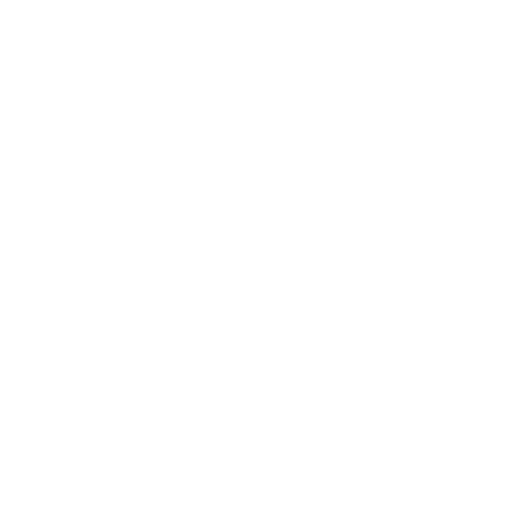
t = 0.00 s
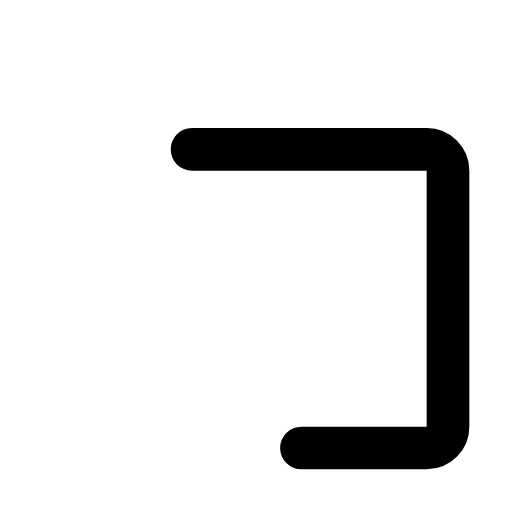
t = 0.30 s
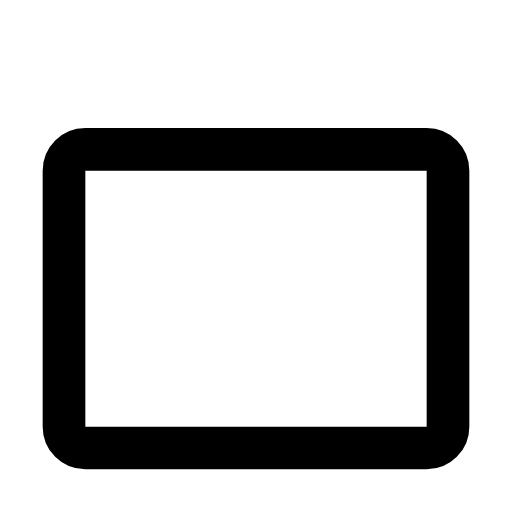
t = 0.60 s
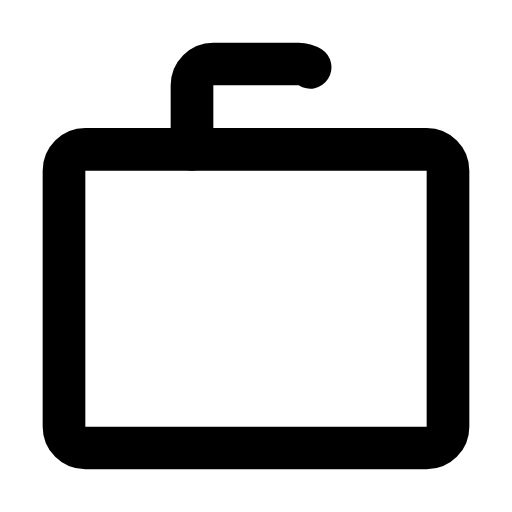
t = 0.85 s
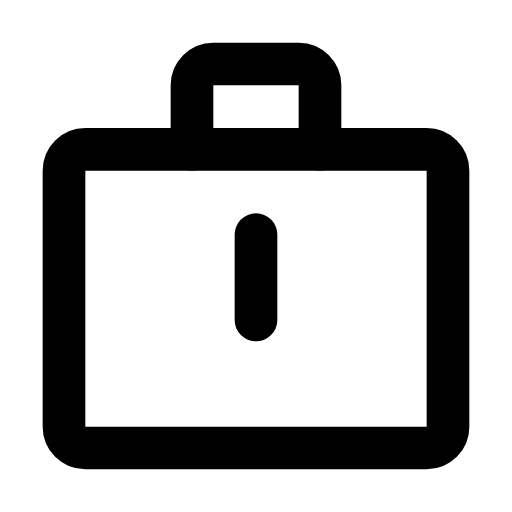
t = 1.10 s
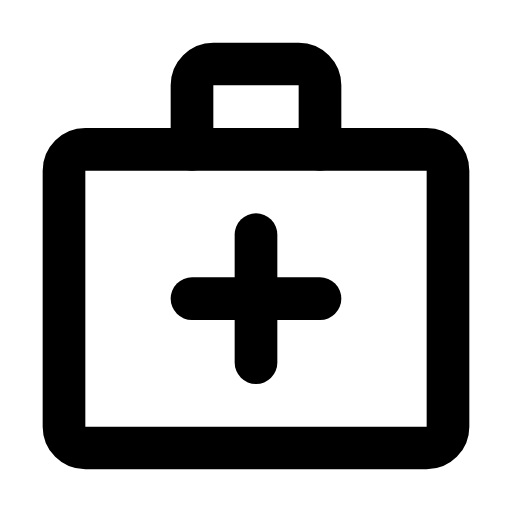
t = 1.40 s

The animated SVG that drew these frames (rendered in a browser with its animation timeline set to each time). Animation: 7 SMIL elements (animate=4,set=3); one cycle of 1.40 s.

<svg xmlns="http://www.w3.org/2000/svg" width="24" height="24" viewBox="0 0 24 24">
	<g fill="none" stroke="currentColor" stroke-width="2" stroke-linecap="round">
		<path d="M15 7V4C15 3.44772 14.5523 3 14 3H10C9.44772 3 9 3.44772 9 4V7" stroke-dasharray="16" stroke-dashoffset="16" opacity="0">
			<animate attributeName="stroke-dashoffset" values="16;32" begin="0.7s" dur="0.2s" fill="freeze" />
			<set attributeName="opacity" to="1" begin="0.7s" />
		</path>
		<path d="M12 11v6" stroke-dasharray="8" stroke-dashoffset="8" opacity="0">
			<animate attributeName="stroke-dashoffset" values="8;0" begin="1.0s" dur="0.2s" fill="freeze" />
			<set attributeName="opacity" to="1" begin="1.0s" />
		</path>
		<path d="M9 14h6" stroke-dasharray="8" stroke-dashoffset="8" opacity="0">
			<animate attributeName="stroke-dashoffset" values="8;0" begin="1.2s" dur="0.2s" fill="freeze" />
			<set attributeName="opacity" to="1" begin="1.2s" />
		</path>
		<path d="M9 7H20C20.5523 7 21 7.44772 21 8V20C21 20.5523 20.5523 21 20 21H4C3.44772 21 3 20.5523 3 20V8C3 7.44772 3.44772 7 4 7z" stroke-dasharray="64" stroke-dashoffset="64">
			<animate attributeName="stroke-dashoffset" values="64;0" dur="0.6s" fill="freeze" />
		</path>
	</g>
</svg>
